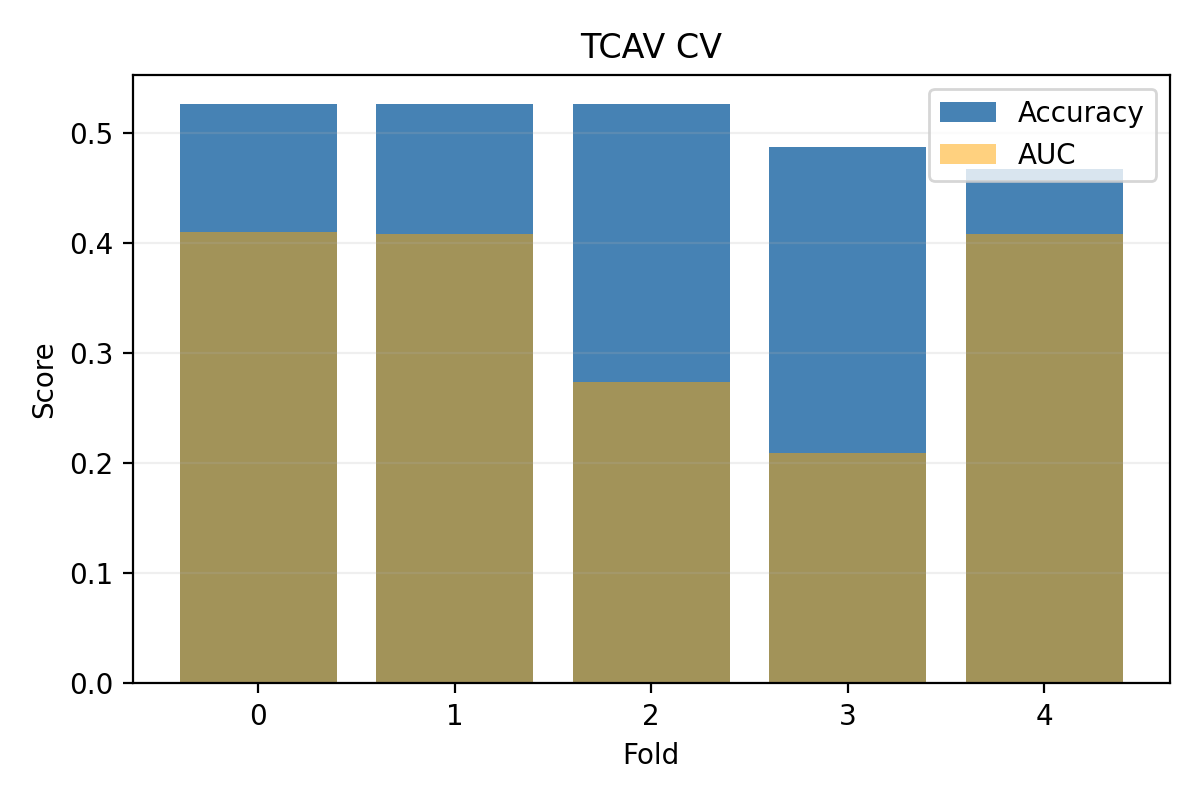

The table this chart was drawn from, first rows:
fold, train_size, val_size, accuracy, roc_auc, positive_rate
0, 303, 76, 0.5263, 0.4099, 0.08911
1, 303, 76, 0.5263, 0.4079, 0.08911
2, 303, 76, 0.5263, 0.2733, 0.08911
3, 303, 76, 0.4868, 0.2091, 0.08911
4, 304, 75, 0.4667, 0.4082, 0.09211
